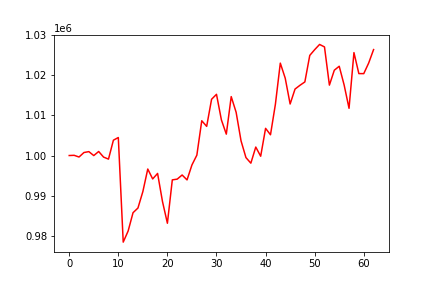

Values plotted in this chart, from the file beside it:
, 0
0, 1000000
1, 1000053
2, 999626
3, 1000751
4, 1000975
5, 999987
6, 1001006
7, 999607
8, 999103
9, 1003827
10, 1004495
11, 978374
12, 981141
13, 985720
14, 986885
15, 990990
16, 996626
17, 994152
18, 995528
19, 988501
20, 983086
21, 993918
22, 994105
23, 995139
24, 993907
25, 997648
26, 1000095
27, 1008685
28, 1007281
29, 1014053
30, 1015286
31, 1008894
32, 1005341
33, 1014714
34, 1010800
35, 1003665
36, 999483
37, 998089
38, 1002114
39, 999825
40, 1006787
41, 1005184
42, 1012808
43, 1023076
44, 1019317
45, 1012866
46, 1016599
47, 1017537
48, 1018380
49, 1025002
50, 1026438
51, 1027742
52, 1027121
53, 1017584
54, 1021304
55, 1022297
56, 1017618
57, 1011792
58, 1025703
59, 1020461
... 3 more rows
